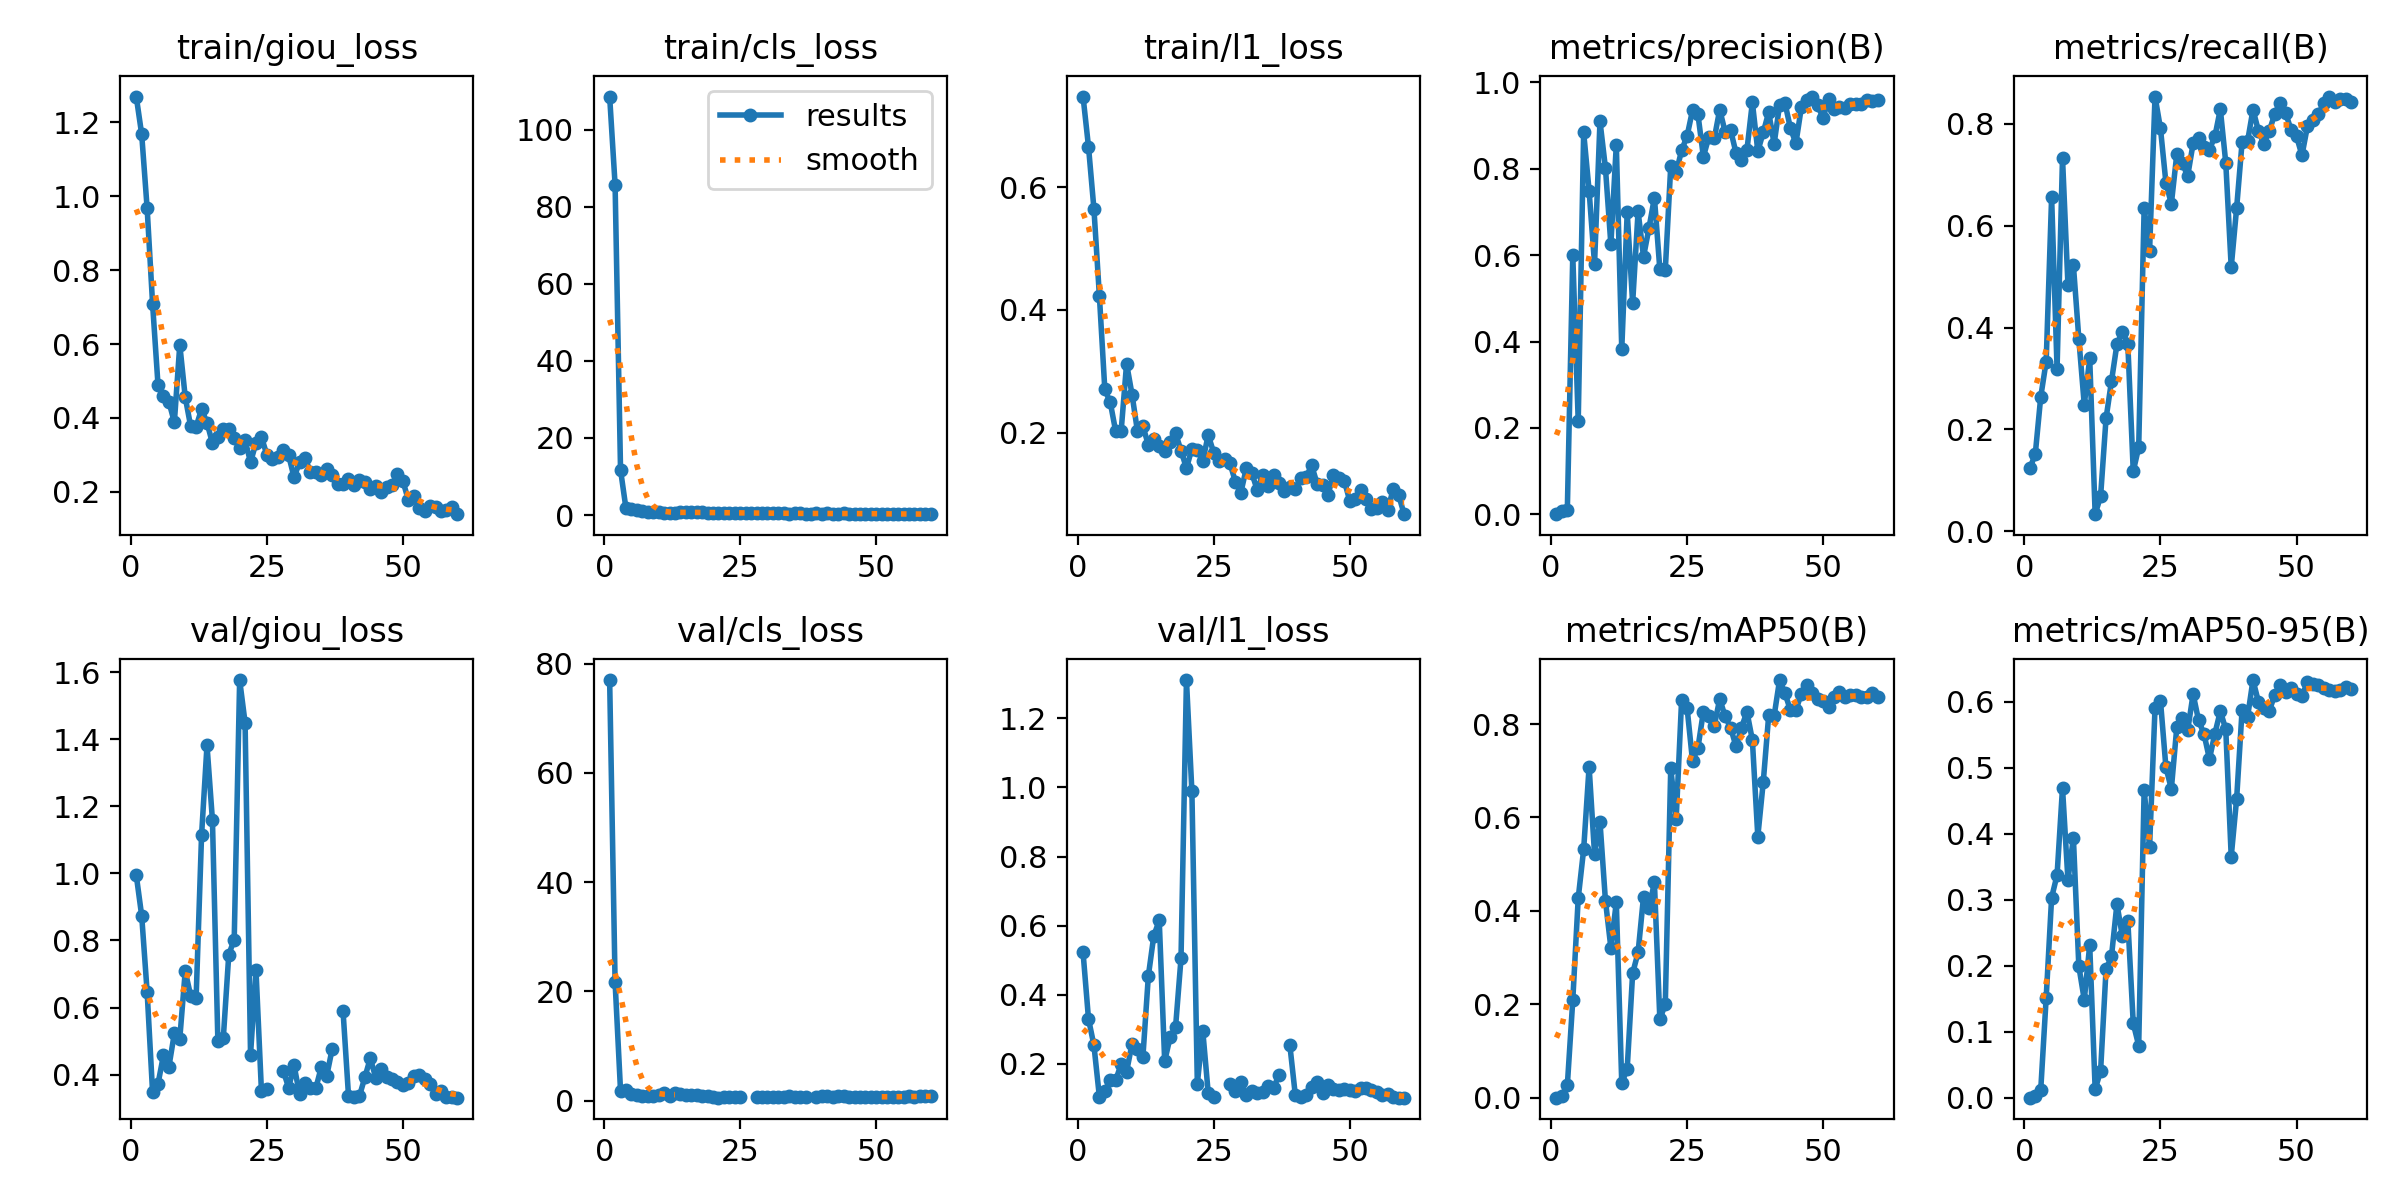

Data behind this chart, as committed beside it:
epoch, time, train/giou_loss, train/cls_loss, train/l1_loss, metrics/precision(B), metrics/recall(B), metrics/mAP50(B), metrics/mAP50-95(B), val/giou_loss, val/cls_loss, val/l1_loss, lr/pg0, lr/pg1, lr/pg2
1, 14.33, 1.27, 108.6, 0.7475, 0.00031, 0.1233, 0.00019, 9e-05, 0.9948, 77, 0.5226, 8.574e-05, 8.574e-05, 8.574e-05
2, 25.63, 1.168, 85.68, 0.6659, 0.00828, 0.1516, 0.00373, 0.00188, 0.8735, 21.65, 0.3295, 0.0001827, 0.0001827, 0.0001827
3, 37.16, 0.9678, 11.72, 0.5644, 0.01057, 0.2639, 0.0268, 0.0119, 0.6468, 1.781, 0.2529, 0.0002764, 0.0002764, 0.0002764
4, 45.83, 0.7092, 1.722, 0.4232, 0.6002, 0.3333, 0.2089, 0.1514, 0.348, 1.927, 0.1042, 0.0003667, 0.0003667, 0.0003667
5, 53.57, 0.489, 1.566, 0.2705, 0.2157, 0.6564, 0.4272, 0.3033, 0.3728, 1.226, 0.1207, 0.0004538, 0.0004538, 0.0004538
6, 61.26, 0.4605, 1.215, 0.2493, 0.8843, 0.3194, 0.5317, 0.3374, 0.4579, 0.9395, 0.1515, 0.0005376, 0.0005376, 0.0005376
7, 68.98, 0.4438, 0.9546, 0.2021, 0.7491, 0.7333, 0.7087, 0.4695, 0.4238, 0.9027, 0.152, 0.000618, 0.000618, 0.000618
8, 76.58, 0.3883, 0.8386, 0.2026, 0.5793, 0.4836, 0.5212, 0.3298, 0.5229, 0.8787, 0.1984, 0.0006952, 0.0006952, 0.0006952
9, 83.81, 0.5979, 0.7149, 0.3124, 0.9101, 0.5228, 0.5909, 0.3941, 0.5075, 0.8923, 0.177, 0.000769, 0.000769, 0.000769
10, 91.13, 0.4565, 0.722, 0.2622, 0.8023, 0.378, 0.4222, 0.1993, 0.7083, 0.997, 0.2569, 0.0008396, 0.0008396, 0.0008396
11, 98.36, 0.3773, 0.63, 0.2022, 0.6249, 0.2483, 0.3211, 0.1484, 0.6352, 1.322, 0.2433, 0.0009068, 0.0009068, 0.0009068
12, 105.7, 0.3764, 0.6655, 0.2106, 0.856, 0.3393, 0.4185, 0.2313, 0.6278, 0.9079, 0.2204, 0.0009708, 0.0009708, 0.0009708
13, 112.9, 0.4238, 0.6271, 0.18, 0.3821, 0.03344, 0.03111, 0.01277, 1.113, 1.339, 0.454, 0.001031, 0.001031, 0.001031
14, 120.3, 0.3872, 0.6894, 0.19, 0.699, 0.06849, 0.06224, 0.04056, 1.381, 1.11, 0.5704, 0.001089, 0.001089, 0.001089
15, 127.5, 0.3318, 0.7171, 0.1788, 0.4889, 0.2215, 0.2665, 0.1946, 1.158, 1.074, 0.6147, 0.001099, 0.001099, 0.001099
16, 134.8, 0.3495, 0.8004, 0.1705, 0.7012, 0.2947, 0.3111, 0.2142, 0.4992, 0.9199, 0.2072, 0.001075, 0.001075, 0.001075
17, 142.1, 0.371, 0.7278, 0.1853, 0.5965, 0.3671, 0.4306, 0.2937, 0.5102, 1.095, 0.2764, 0.001052, 0.001052, 0.001052
18, 149.5, 0.3712, 0.7114, 0.1988, 0.6628, 0.3916, 0.4054, 0.2448, 0.7578, 0.844, 0.3059, 0.001028, 0.001028, 0.001028
19, 156.8, 0.346, 0.6223, 0.171, 0.7333, 0.3682, 0.461, 0.2686, 0.8025, 0.8001, 0.5046, 0.001005, 0.001005, 0.001005
20, 164.1, 0.3177, 0.6301, 0.1421, 0.5669, 0.118, 0.1678, 0.1127, 1.576, 0.593, 1.311, 0.000981, 0.000981, 0.000981
21, 171.2, 0.3395, 0.6224, 0.1741, 0.566, 0.1646, 0.2006, 0.07913, 1.449, 0.5197, 0.9885, 0.0009574, 0.0009574, 0.0009574
22, 178.6, 0.2803, 0.6514, 0.1714, 0.8061, 0.6343, 0.7054, 0.4664, 0.4597, 0.6949, 0.1419, 0.0009339, 0.0009339, 0.0009339
23, 185.8, 0.3323, 0.6314, 0.1542, 0.7915, 0.551, 0.5971, 0.3801, 0.7118, 0.6681, 0.2948, 0.0009103, 0.0009103, 0.0009103
24, 193.2, 0.3485, 0.575, 0.1961, 0.8428, 0.8538, 0.8524, 0.5907, 0.3523, 0.5654, 0.1147, 0.0008867, 0.0008867, 0.0008867
25, 200.7, 0.3003, 0.5762, 0.1677, 0.8758, 0.7913, 0.8352, 0.6016, 0.3565, 0.6172, 0.1038, 0.0008631, 0.0008631, 0.0008631
26, 208.2, 0.2892, 0.5319, 0.1542, 0.9356, 0.6847, 0.7212, 0.5008, nan, nan, nan, 0.0008395, 0.0008395, 0.0008395
27, 215.4, 0.294, 0.5421, 0.1572, 0.926, 0.6431, 0.749, 0.4681, nan, nan, nan, 0.000816, 0.000816, 0.000816
28, 222.9, 0.3129, 0.4948, 0.1501, 0.828, 0.7406, 0.8267, 0.5613, 0.4121, 0.5772, 0.1398, 0.0007924, 0.0007924, 0.0007924
29, 230.2, 0.299, 0.627, 0.1199, 0.8737, 0.7232, 0.8182, 0.5751, 0.3614, 0.6028, 0.12, 0.0007688, 0.0007688, 0.0007688
30, 237.6, 0.239, 0.5146, 0.1026, 0.8703, 0.6978, 0.7964, 0.5569, 0.4276, 0.7243, 0.1481, 0.0007452, 0.0007452, 0.0007452
31, 244.9, 0.2802, 0.4517, 0.1422, 0.9371, 0.7618, 0.8537, 0.6117, 0.3418, 0.6292, 0.1099, 0.0007216, 0.0007216, 0.0007216
32, 252.5, 0.2913, 0.5108, 0.1347, 0.8852, 0.7726, 0.8163, 0.572, 0.3756, 0.7034, 0.1214, 0.0006981, 0.0006981, 0.0006981
33, 259.7, 0.2549, 0.5011, 0.1066, 0.8898, 0.7556, 0.7922, 0.5512, 0.3602, 0.6985, 0.1154, 0.0006745, 0.0006745, 0.0006745
34, 267.1, 0.254, 0.4137, 0.1311, 0.8366, 0.7498, 0.7521, 0.5133, 0.36, 0.7786, 0.1165, 0.0006509, 0.0006509, 0.0006509
35, 274.3, 0.2453, 0.4585, 0.1127, 0.8197, 0.7756, 0.7925, 0.5519, 0.4225, 0.6695, 0.1337, 0.0006273, 0.0006273, 0.0006273
36, 281.7, 0.2608, 0.5131, 0.1319, 0.8435, 0.829, 0.8263, 0.5859, 0.3966, 0.6621, 0.1305, 0.0006038, 0.0006038, 0.0006038
37, 288.9, 0.2466, 0.3896, 0.1177, 0.954, 0.7236, 0.7657, 0.5583, 0.4765, 0.656, 0.1662, 0.0005802, 0.0005802, 0.0005802
38, 296.1, 0.2217, 0.4145, 0.1056, 0.841, 0.5186, 0.5593, 0.3654, nan, nan, nan, 0.0005566, 0.0005566, 0.0005566
39, 303.4, 0.222, 0.435, 0.1114, 0.8843, 0.6355, 0.6758, 0.4534, 0.5889, 0.6258, 0.2532, 0.000533, 0.000533, 0.000533
40, 310.7, 0.2341, 0.407, 0.1079, 0.9311, 0.7646, 0.8188, 0.5878, 0.3374, 0.7639, 0.1092, 0.0005094, 0.0005094, 0.0005094
41, 318, 0.2184, 0.4202, 0.1264, 0.8579, 0.7656, 0.8178, 0.5767, 0.3333, 0.767, 0.1037, 0.0004859, 0.0004859, 0.0004859
42, 325.3, 0.2325, 0.3747, 0.1277, 0.9482, 0.8282, 0.8942, 0.633, 0.3357, 0.6913, 0.1079, 0.0004623, 0.0004623, 0.0004623
43, 332.7, 0.2265, 0.4101, 0.1469, 0.9517, 0.7865, 0.8658, 0.5999, 0.3917, 0.7634, 0.1329, 0.0004387, 0.0004387, 0.0004387
44, 340.1, 0.2078, 0.4359, 0.117, 0.8936, 0.7614, 0.8291, 0.5908, 0.4487, 0.7665, 0.1466, 0.0004151, 0.0004151, 0.0004151
45, 347.4, 0.2155, 0.4102, 0.1148, 0.8594, 0.7863, 0.8299, 0.5863, 0.3913, 0.6956, 0.1151, 0.0003915, 0.0003915, 0.0003915
46, 354.7, 0.1998, 0.3948, 0.09886, 0.9425, 0.8196, 0.8653, 0.6105, 0.4162, 0.6936, 0.138, 0.000368, 0.000368, 0.000368
47, 361.9, 0.2119, 0.3987, 0.131, 0.9593, 0.8421, 0.8831, 0.6253, 0.3923, 0.7197, 0.1272, 0.0003444, 0.0003444, 0.0003444
48, 369.3, 0.2178, 0.3848, 0.1264, 0.9674, 0.8214, 0.8671, 0.6154, 0.3857, 0.7211, 0.1239, 0.0003208, 0.0003208, 0.0003208
49, 376.5, 0.2496, 0.379, 0.1218, 0.9467, 0.7883, 0.8526, 0.6207, 0.3787, 0.7286, 0.1265, 0.0002972, 0.0002972, 0.0002972
50, 383.9, 0.2294, 0.3908, 0.08912, 0.9179, 0.7758, 0.8489, 0.6121, 0.3698, 0.674, 0.1245, 0.0002737, 0.0002737, 0.0002737
51, 395.8, 0.1774, 0.2817, 0.09263, 0.9628, 0.7384, 0.8372, 0.6095, 0.3764, 0.6535, 0.1201, 0.0002501, 0.0002501, 0.0002501
52, 403.4, 0.1891, 0.3825, 0.1063, 0.9379, 0.7952, 0.8573, 0.6293, 0.3951, 0.6542, 0.1298, 0.0002265, 0.0002265, 0.0002265
53, 410.6, 0.1562, 0.2912, 0.09264, 0.9422, 0.8075, 0.8692, 0.6277, 0.3976, 0.6357, 0.1298, 0.0002029, 0.0002029, 0.0002029
54, 417.9, 0.1477, 0.2859, 0.07584, 0.9418, 0.8191, 0.8588, 0.6261, 0.3877, 0.6488, 0.1229, 0.0001793, 0.0001793, 0.0001793
55, 425.2, 0.1603, 0.2906, 0.07675, 0.9497, 0.8404, 0.8631, 0.6209, 0.3736, 0.677, 0.1184, 0.0001558, 0.0001558, 0.0001558
56, 432.5, 0.1576, 0.2847, 0.08686, 0.9512, 0.8531, 0.863, 0.6172, 0.342, 0.7579, 0.1088, 0.0001322, 0.0001322, 0.0001322
57, 439.7, 0.1477, 0.2681, 0.07486, 0.9504, 0.8439, 0.8574, 0.6156, 0.3499, 0.7331, 0.1107, 0.0001086, 0.0001086, 0.0001086
58, 447, 0.1508, 0.2954, 0.1084, 0.9593, 0.8484, 0.8572, 0.6175, 0.3342, 0.7877, 0.1023, 8.50255e-05, 8.50255e-05, 8.50255e-05
59, 454.2, 0.1588, 0.2697, 0.09809, 0.9573, 0.8488, 0.8662, 0.6229, 0.3321, 0.7869, 0.1016, 6.1447e-05, 6.1447e-05, 6.1447e-05
60, 461.6, 0.1395, 0.2415, 0.06727, 0.959, 0.844, 0.8588, 0.6198, 0.3314, 0.7721, 0.1013, 3.78685e-05, 3.78685e-05, 3.78685e-05
